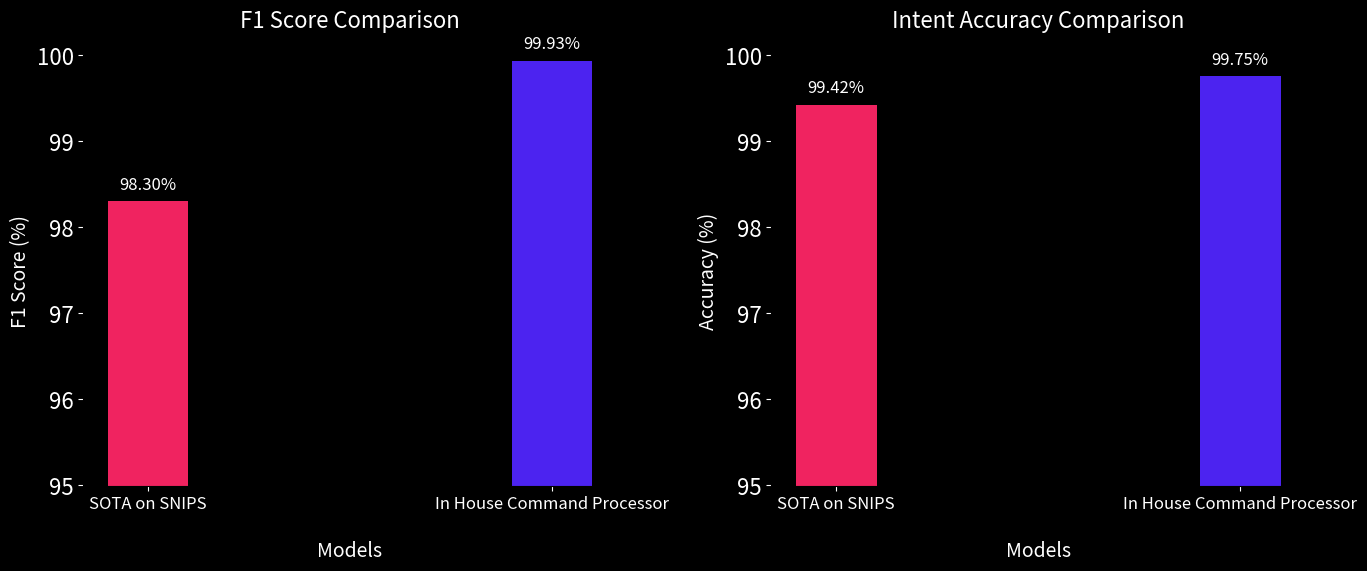

Generate this figure with matplotlib:
import matplotlib.pyplot as plt
import numpy as np

# Data for the bar chart
models = ['SOTA on SNIPS', 'In House Command Processor']
f1_scores = [98.30, 99.93]  # SOTA F1 score and your model F1 score
accuracy = [99.42, 99.75]  # SOTA accuracy and your model accuracy
plt.rcParams.update({'font.size': 16})  # Increase the default font size
# X positions for the bars
x = np.arange(len(models))

# Bar width
width = 0.35
# Adjusting the bar width and creating two separate plots for F1 Score and Intent Accuracy
# Adjusting the layout to add space between the title, labels, and making the colors consistent for the models
# Adjusting colors and background as requested: black background, lighter blue, and magenta instead of orange
fig, (ax1, ax2) = plt.subplots(1, 2, figsize=(14, 6), facecolor='black')

# X positions for the bars
x = np.arange(len(models))

# Adjusted bar width
width = 0.2

# Colors for models: SOTA in magenta, In House in lighter blue
colors_f1 = ['#F02360', '#4C23F0']  # Lighter blue for in-house model
colors_acc = ['#F02360', '#4C23F0']

# Setting background colors for axes and text
for ax in [ax1, ax2]:
    ax.set_facecolor('black')  # Set plot background color
    ax.tick_params(axis='x', colors='white')  # Set tick color for x-axis
    ax.tick_params(axis='y', colors='white')  # Set tick color for y-axis
    ax.yaxis.label.set_color('white')  # Set y-axis label color
    ax.xaxis.label.set_color('white')  # Set x-axis label color
    ax.title.set_color('white')  # Set title color

# Plot 1: F1 Score Comparison
ax1.bar(x, f1_scores, width, color=colors_f1)
ax1.set_title('F1 Score Comparison', fontsize=16, pad=20)
ax1.set_xlabel('Models', fontsize=14, labelpad=20)
ax1.set_ylabel('F1 Score (%)', fontsize=14)
ax1.set_xticks(x)
ax1.set_xticklabels(models, fontsize=12)
ax1.set_ylim([95, 100])

# Display the values on top of the bars
for i, v in enumerate(f1_scores):
    ax1.text(i, v + 0.1, f'{v:.2f}%', ha='center', va='bottom', fontsize=12, color='white')

# Plot 2: Intent Accuracy Comparison
ax2.bar(x, accuracy, width, color=colors_acc)
ax2.set_title('Intent Accuracy Comparison', fontsize=16, pad=20)
ax2.set_xlabel('Models', fontsize=14, labelpad=20)
ax2.set_ylabel('Accuracy (%)', fontsize=14)
ax2.set_xticks(x)
ax2.set_xticklabels(models, fontsize=12)
ax2.set_ylim([95, 100])

# Display the values on top of the bars
for i, v in enumerate(accuracy):
    ax2.text(i, v + 0.1, f'{v:.2f}%', ha='center', va='bottom', fontsize=12, color='white')

plt.tight_layout()
plt.show()